Run: headless pygame with SDL's dummy video driver; simulated clock (each Clock.tick advances the game by its frame time, no real sleeping); random seed 0; keys injected as events and as key.get_pressed() state; no mouse input.
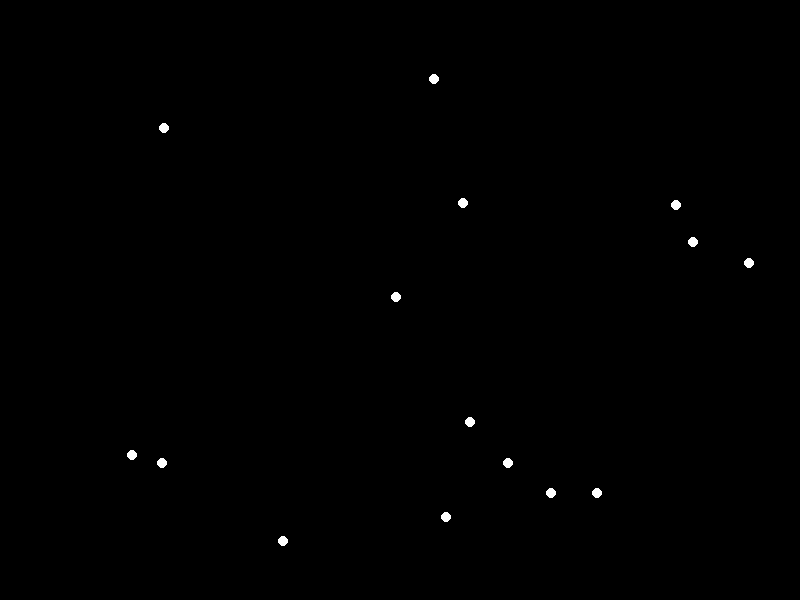
Frame 1 of 4 · flips 1–60 · no input
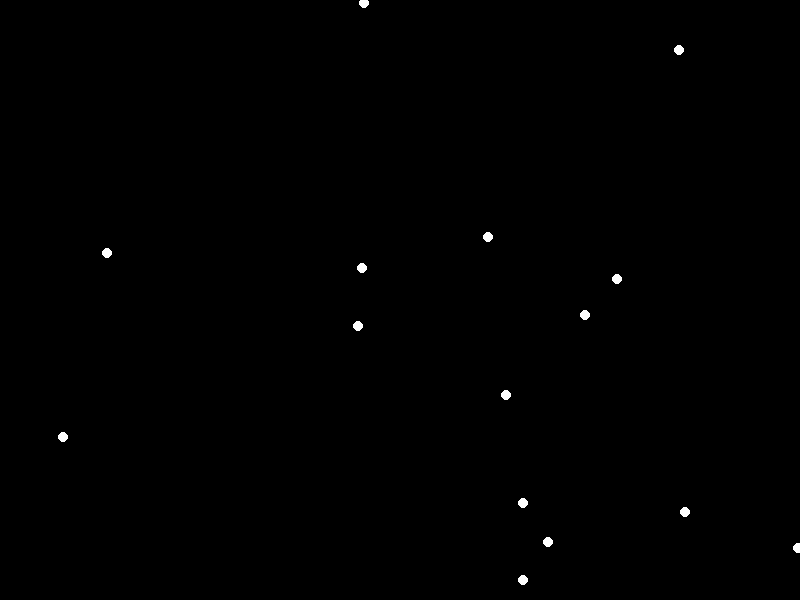
Frame 2 of 4 · flips 61–180 · tapped SPACE, RETURN · held RIGHT (→), D
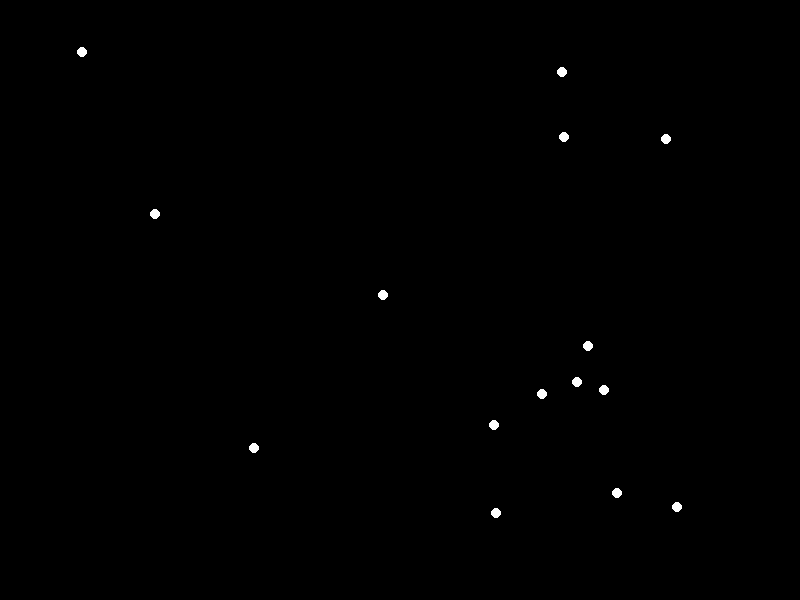
Frame 3 of 4 · flips 181–300 · held DOWN (↓), S
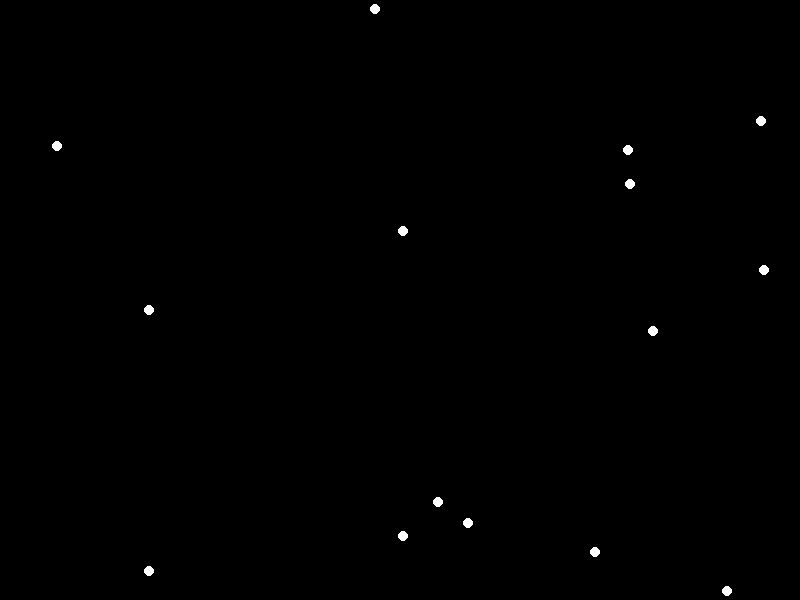
Frame 4 of 4 · flips 301–420 · held LEFT (←), A, UP (↑), W

The pygame program that drew these frames:


import pygame
import random

# Initialize Pygame
pygame.init()

# Set up the display
width, height = 800, 600
screen = pygame.display.set_mode((width, height))
pygame.display.set_caption("Point-Light Animation")

# Colors
black = (0, 0, 0)
white = (255, 255, 255)

# Set up the clock
clock = pygame.time.Clock()

# Number of points
num_points = 15

# Initialize point positions and velocities
points = []
for _ in range(num_points):
    x = random.randint(0, width)
    y = random.randint(0, height)
    vx = random.uniform(-2, 2)
    vy = random.uniform(-2, 2)
    points.append({"pos": [x, y], "vel": [vx, vy]})

# Main game loop
running = True
while running:
    # Handle events
    for event in pygame.event.get():
        if event.type == pygame.QUIT:
            running = False

    # Clear the screen
    screen.fill(black)

    # Update and draw points
    for point in points:
        # Update position
        point["pos"][0] += point["vel"][0]
        point["pos"][1] += point["vel"][1]

        # Keep points on screen
        if point["pos"][0] < 0 or point["pos"][0] > width:
            point["vel"][0] *= -1
        if point["pos"][1] < 0 or point["pos"][1] > height:
            point["vel"][1] *= -1

        # Draw point
        pygame.draw.circle(screen, white, (int(point["pos"][0]), int(point["pos"][1])), 5)

    # Update the display
    pygame.display.flip()

    # Limit frame rate
    clock.tick(60)

# Quit Pygame
pygame.quit()
